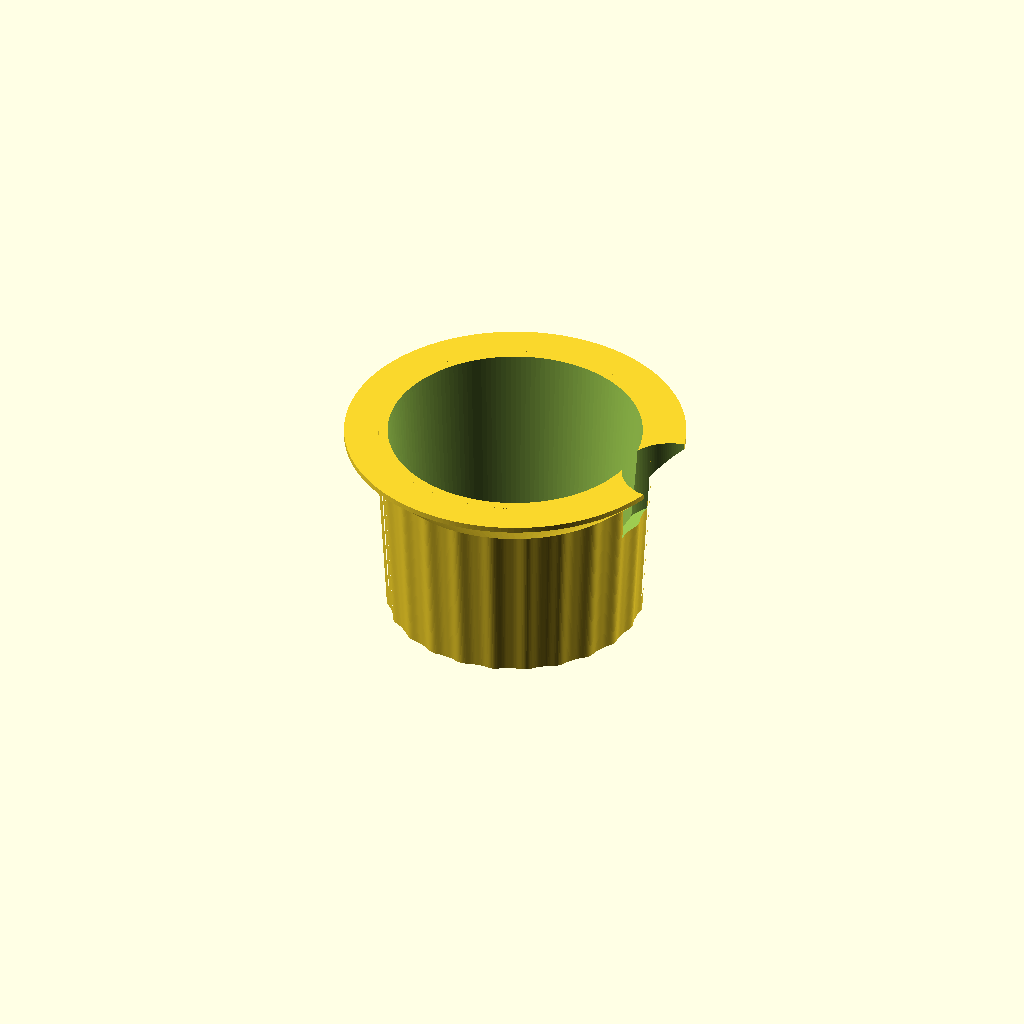
Cell 1: the model at its default parameters.
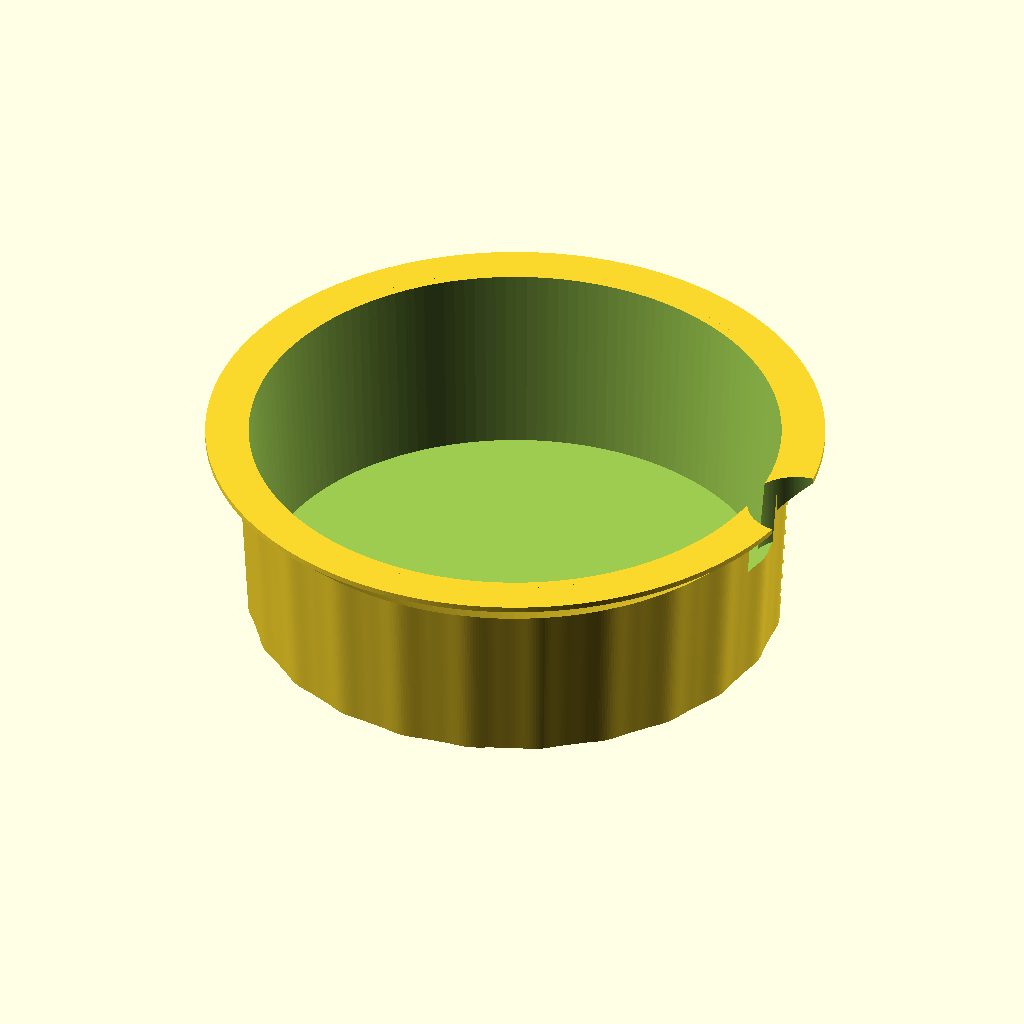
Cell 2: hold_d = 148 (everything else at default).
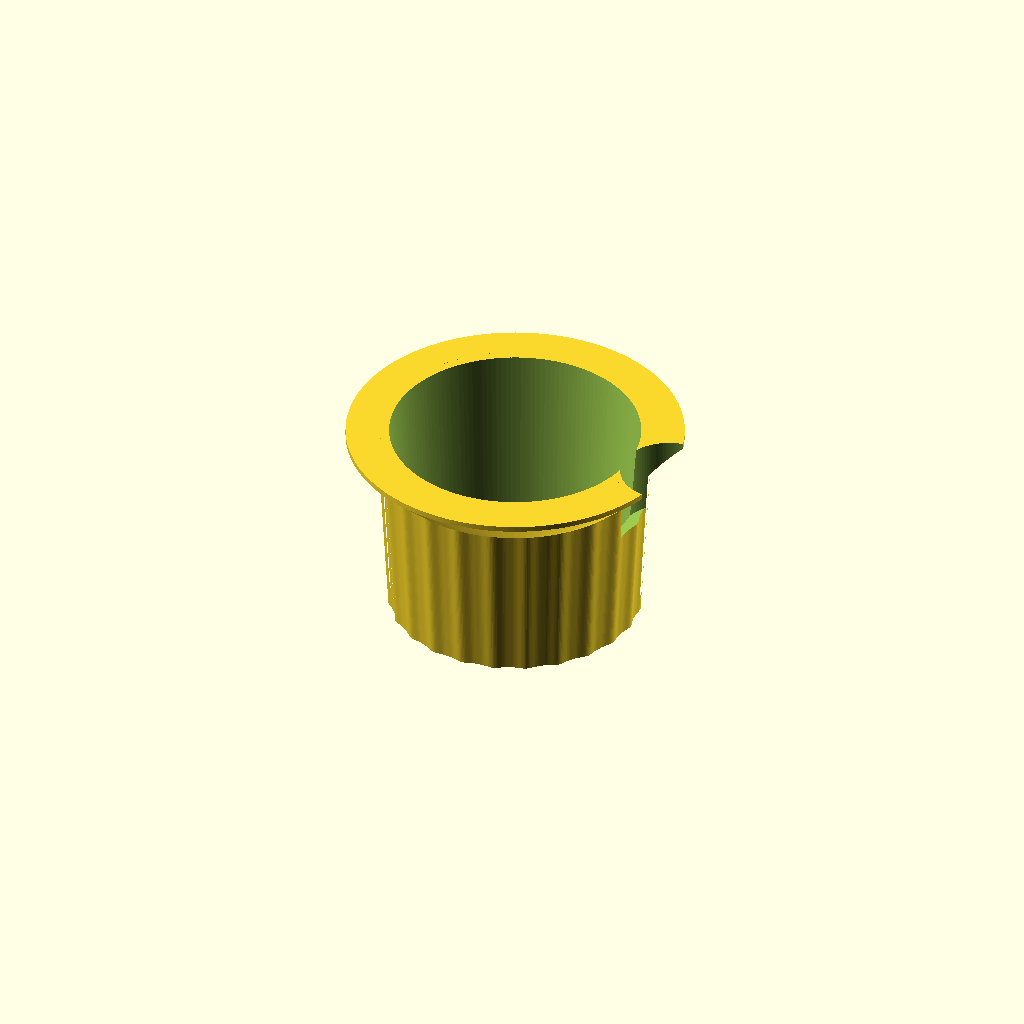
Cell 3 — fit_clear set to 1.6, the other parameters unchanged.
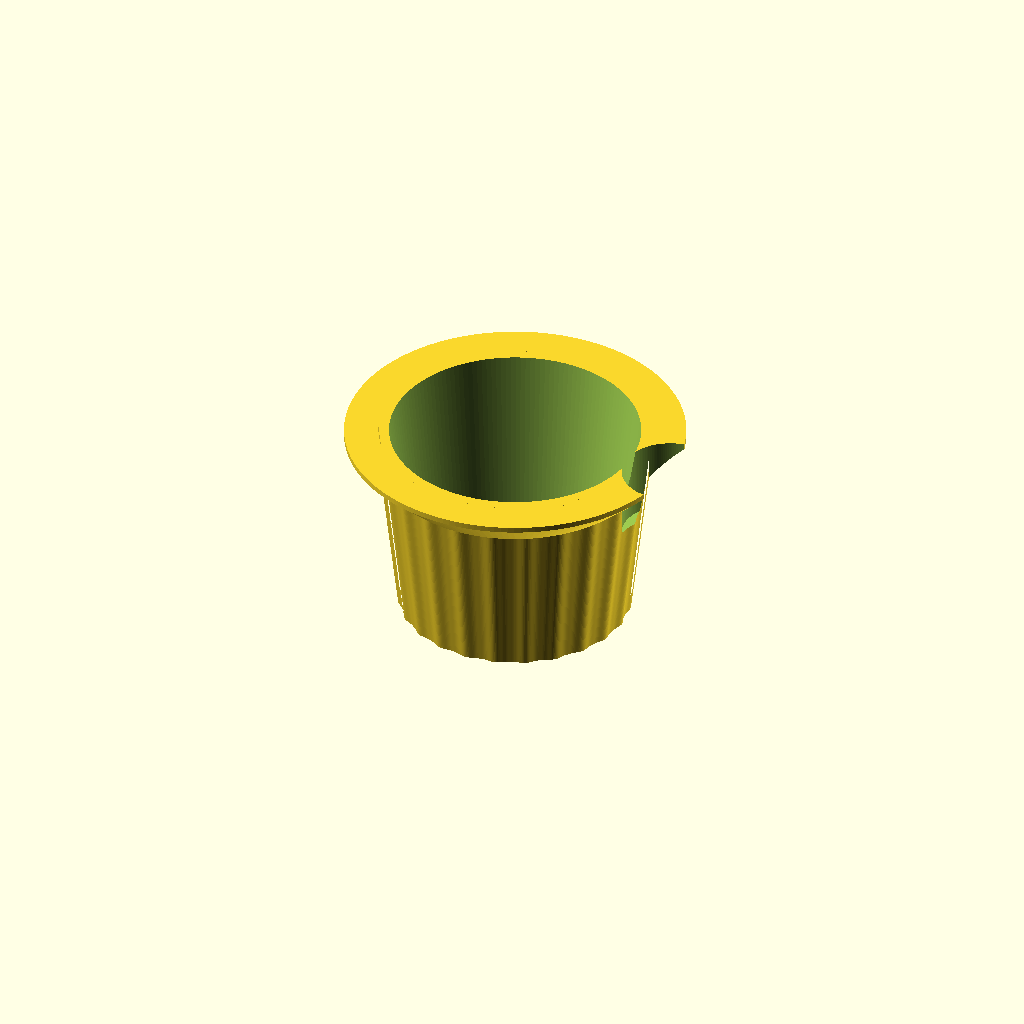
Cell 4: taper = 6 (everything else at default).
One fixed orthographic camera (rotation 55°, 0°, 25°; colour scheme Cornfield) for every cell.
Source of the model, ecrino/models/w221-cupholder-insert/cup_insert.scad:
// ============================================================
// Y7 — Cup-holder insert for Mercedes S-Class W221 (2010)
// A drop-in organizer / cup insert: it sits in the center-console
// cup-holder well, held by a flared flange resting on the rim, with
// soft grip ribs on the outside. Units: millimetres.
//
// !!! MEASURE YOUR CAR TO LOCK THE FIT !!!
// Mercedes does not publish cup-holder dimensions and the W221 holder
// is an adjustable spring-arm unit, so the two numbers below are an
// ESTIMATE. Measure the round opening ⌀ and the depth, set `hold_d`
// and `hold_depth`, and re-export. The model does the rest.
// ============================================================

// ---- MEASURED FIT (edit these two) ----
hold_d     = 74;   // opening diameter of the car cup-holder well
hold_depth = 60;   // usable depth of the well

// ---- fit / build ----
fit_clear = 0.8;   // total diametral clearance so it drops in easily
taper     = 3.0;   // radius reduction from top to bottom (easy insert)
wall      = 2.2;
floor_t   = 2.8;
sink      = 6;     // how far below the well depth the floor sits (leave room)

// ---- grip ribs (soft, hold it centred by friction) ----
ribs = 24;
amp  = 0.7;

// ---- resting flange (flared collar on the rim) ----
flange_w    = 9;    // how far it overhangs the rim
flange_drop = 10;   // cone height of the flange underside (printable slope)

// ---- finger notch (reach in / pull it out) ----
notch = true;
notch_w = 26;
notch_h = 20;

eps = 0.02;
$fn = 160;

top_R  = (hold_d - fit_clear) / 2;
bot_R  = top_R - taper;
depth  = min(hold_depth - sink, 54);
ztop   = depth;

in_top_R = top_R - wall;
in_bot_R = bot_R - wall;
scale_up = top_R / bot_R;
scale_in = in_top_R / in_bot_R;
flange_R = top_R + flange_w;

module fluted2D(R) {
    step = 0.6;
    pts = [ for (a = [0 : step : 360 - step])
                let (rr = R + amp * pow(0.5 + 0.5 * cos(ribs * a), 1.6))
                    [rr * cos(a), rr * sin(a)] ];
    polygon(pts);
}

module flange() {
    rotate_extrude()
        polygon([
            [top_R - 0.1, ztop - flange_drop],
            [flange_R,    ztop - 1.5],
            [flange_R,    ztop],
            [top_R - 0.1, ztop]
        ]);
}

module insert() {
    difference() {
        union() {
            linear_extrude(height = ztop, scale = scale_up) fluted2D(bot_R);
            flange();
        }
        // inner cavity (open top), keep the floor
        translate([0, 0, floor_t])
            linear_extrude(height = ztop + 5, scale = scale_in) circle(r = in_bot_R);
        // finger notch through the flange + top wall
        if (notch)
            translate([flange_R, 0, ztop - notch_h])
                rotate([0, 0, 0])
                    cylinder(h = notch_h + eps, r = notch_w / 2);
    }
}

insert();
Customizer parameters (derived from the source; name, type, default, range or options):
hold_d: number, default 74
hold_depth: number, default 60
fit_clear: number, default 0.8
taper: number, default 3
wall: number, default 2.2
floor_t: number, default 2.8
sink: number, default 6
ribs: number, default 24
amp: number, default 0.7
flange_w: number, default 9
flange_drop: number, default 10
notch: bool, default true
notch_w: number, default 26
notch_h: number, default 20
eps: number, default 0.02
